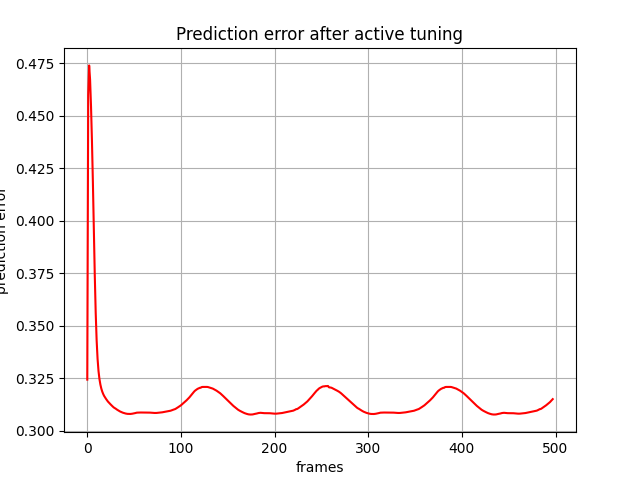

Data behind this chart, as committed beside it:
, 0
0, 0.3244
1, 0.4599
2, 0.474
3, 0.4672
4, 0.4545
5, 0.438
6, 0.4183
7, 0.3962
8, 0.3744
9, 0.3562
10, 0.343
11, 0.3342
12, 0.3284
13, 0.3246
14, 0.322
15, 0.3201
16, 0.3186
17, 0.3175
18, 0.3166
19, 0.3159
20, 0.3152
21, 0.3145
22, 0.3139
23, 0.3134
24, 0.313
25, 0.3125
26, 0.312
27, 0.3116
28, 0.3112
29, 0.3109
30, 0.3106
31, 0.3103
32, 0.31
33, 0.3097
34, 0.3094
35, 0.3092
36, 0.309
37, 0.3088
38, 0.3086
39, 0.3085
40, 0.3083
41, 0.3082
42, 0.3081
43, 0.3081
44, 0.308
45, 0.308
46, 0.308
47, 0.308
48, 0.3081
49, 0.3082
50, 0.3083
51, 0.3084
52, 0.3085
53, 0.3086
54, 0.3087
55, 0.3087
56, 0.3087
57, 0.3087
58, 0.3087
59, 0.3087
... 438 more rows
